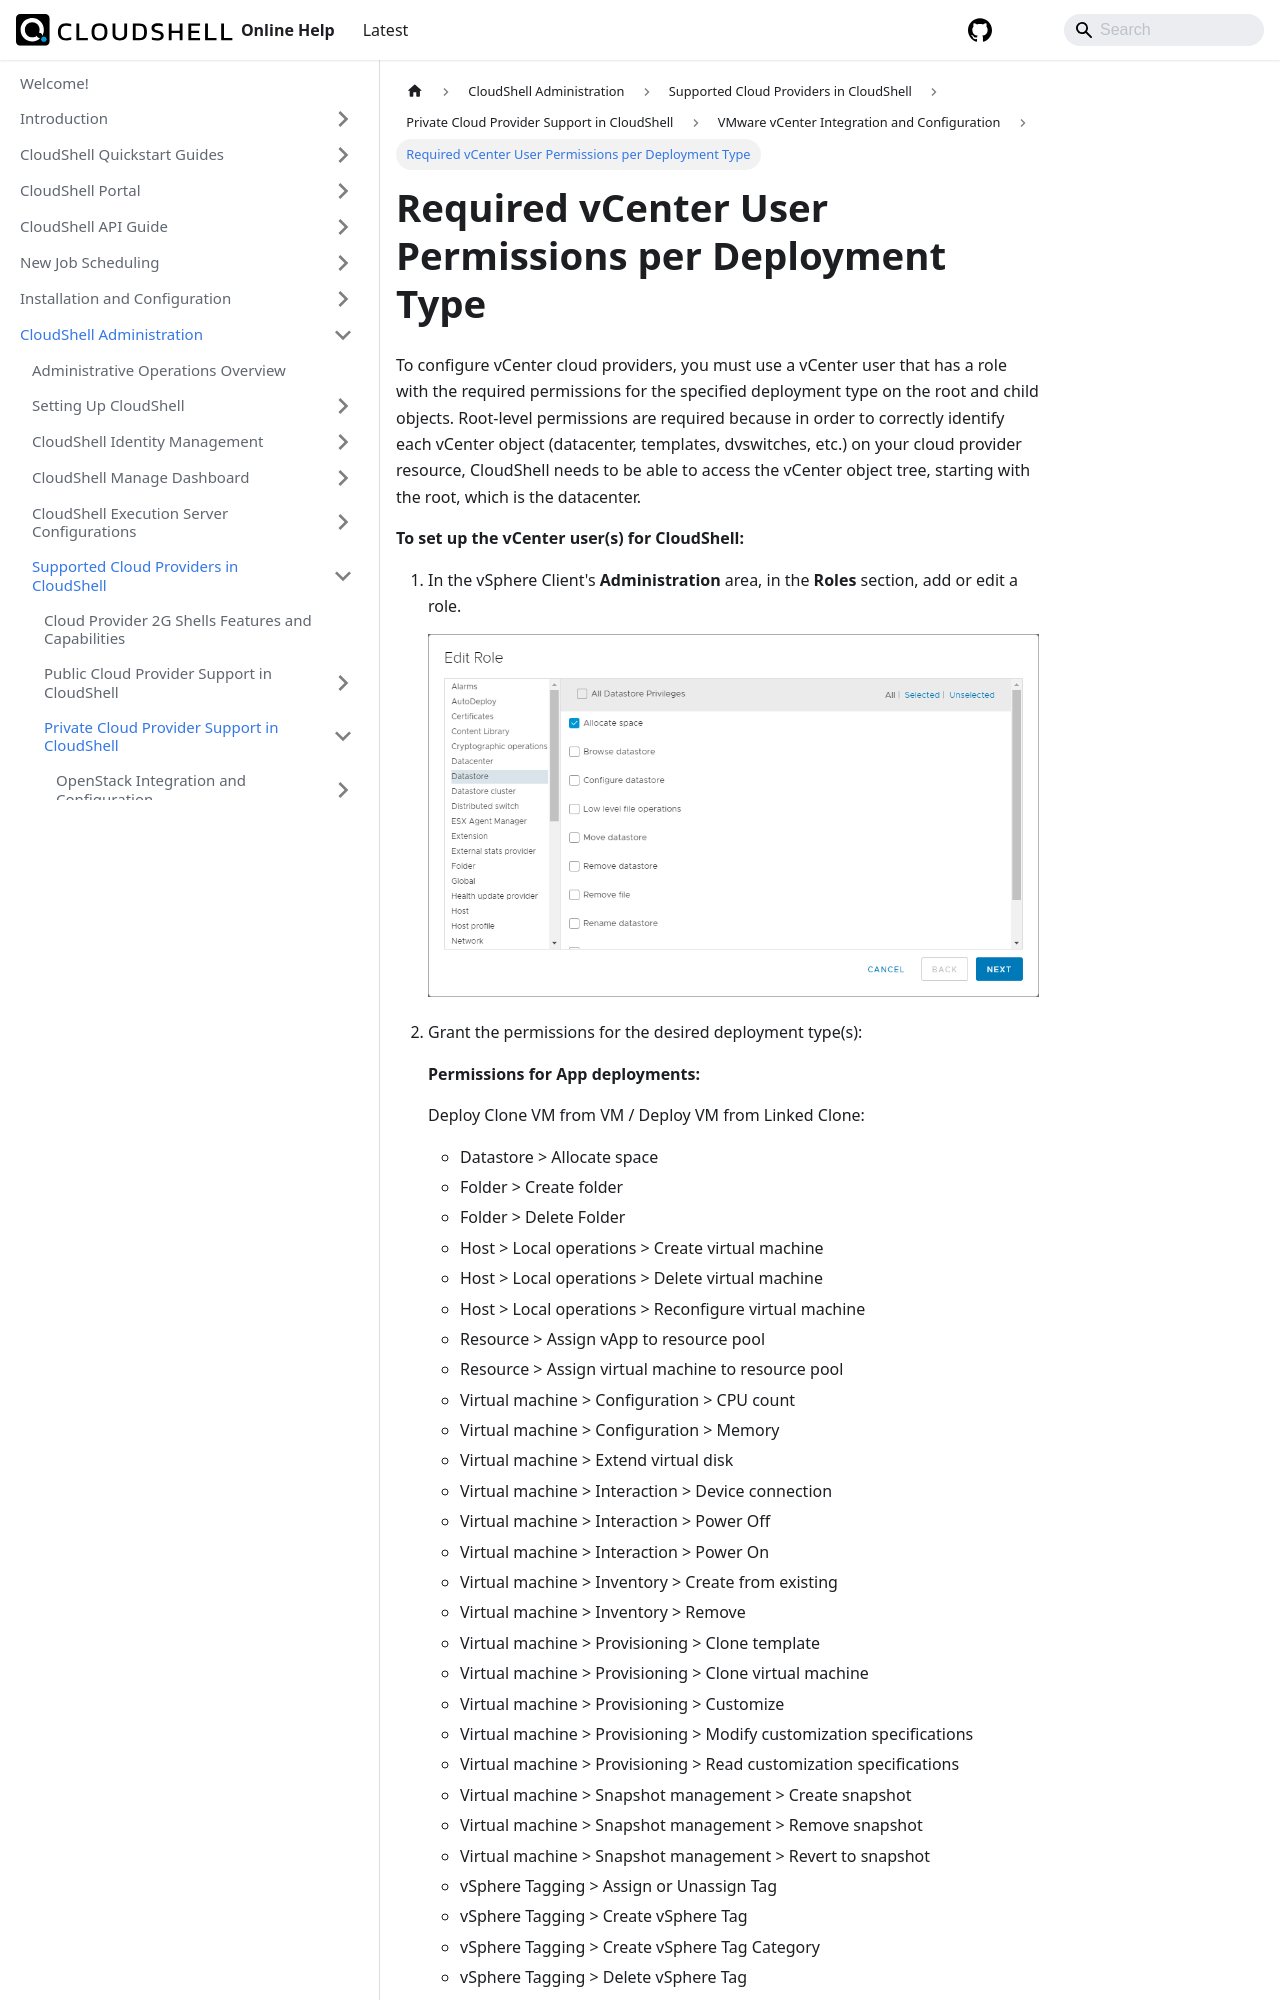

repository: QualiSystems/cloudshell-help · page: admin/supported-cloud-providers-in-cloudshell/private-cloud-provider-support-in-cloudshell/vmware-vcenter-integration-and-configuration/required-vcenter-user-permissions-per-deployment-type.html · generator: docusaurus

---
sidebar_position: 2
---

# Required vCenter User Permissions per Deployment Type

To configure vCenter cloud providers, you must use a vCenter user that has a role with the required permissions for the specified deployment type on the root and child objects. Root-level permissions are required because in order to correctly identify each vCenter object (datacenter, templates, dvswitches, etc.) on your cloud provider resource, CloudShell needs to be able to access the vCenter object tree, starting with the root, which is the datacenter.

**To set up the vCenter user(s) for CloudShell:**
